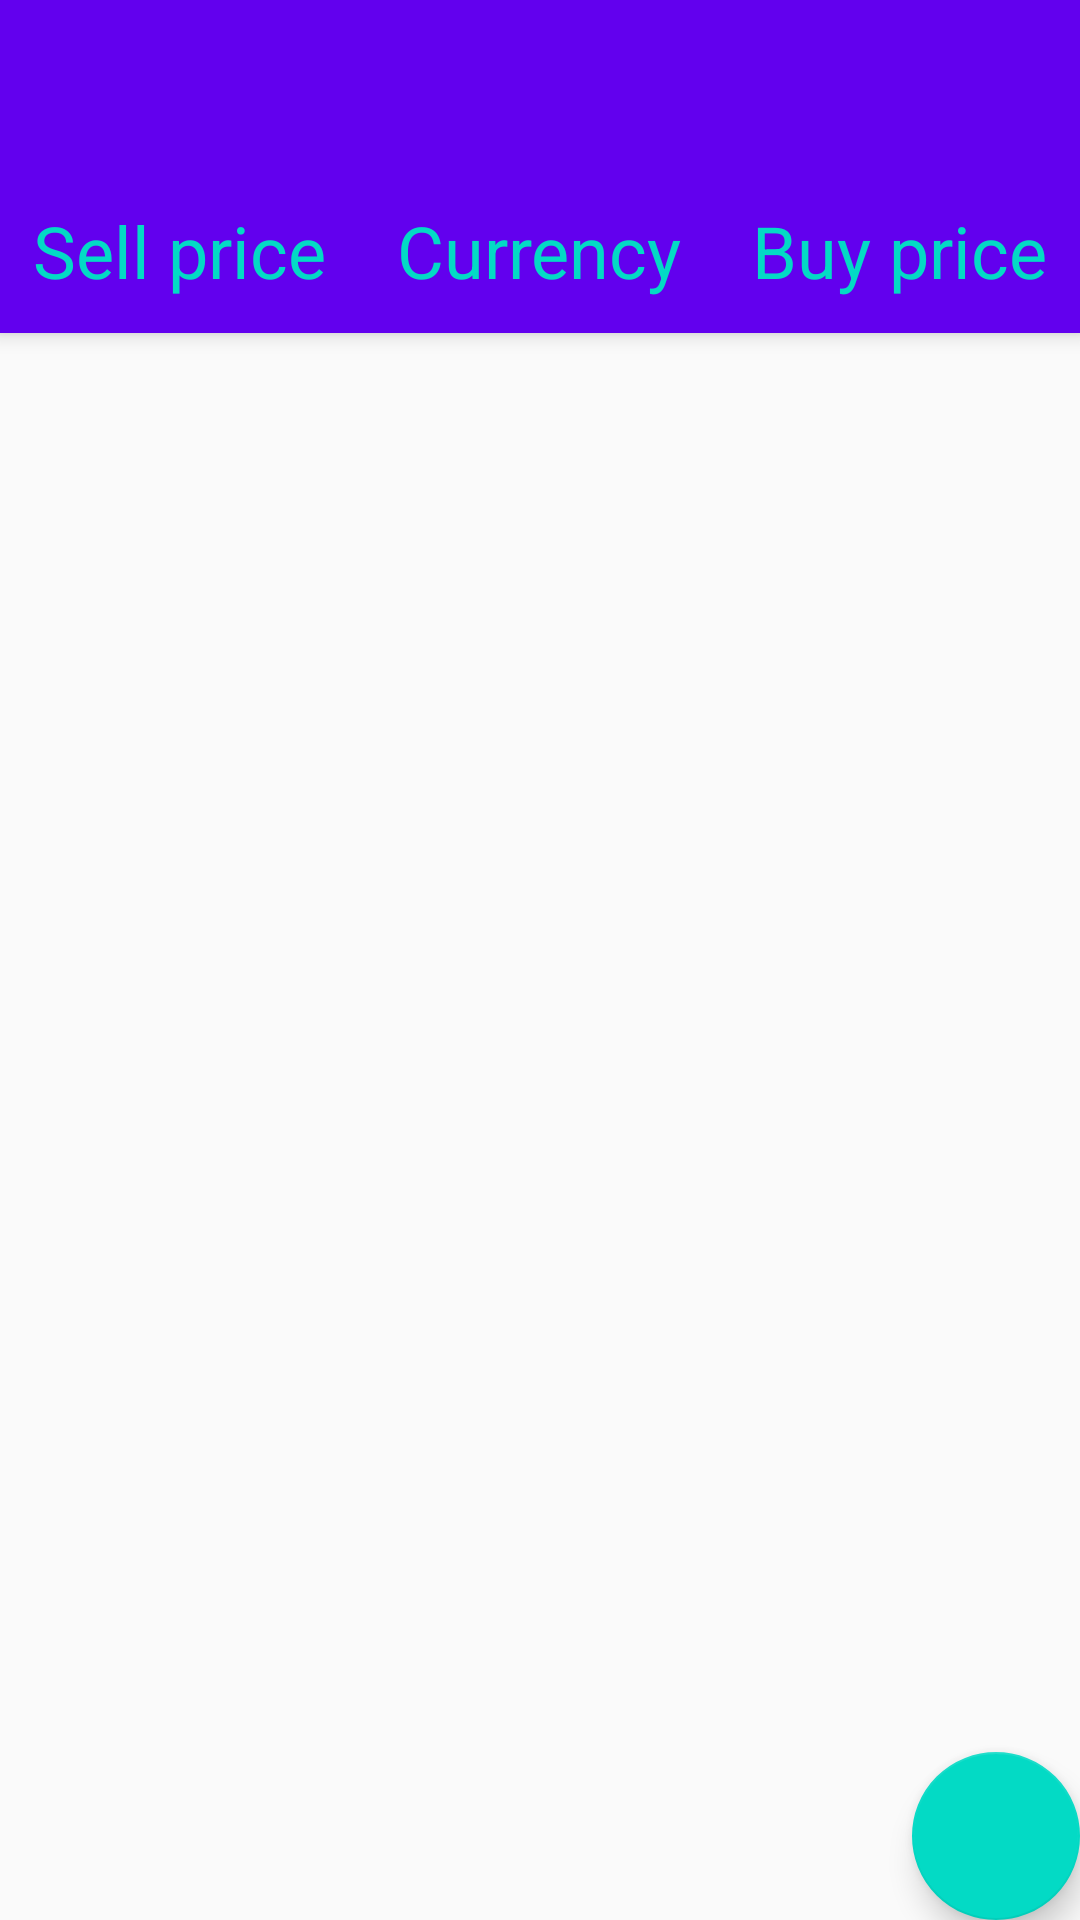

Here is an Android app screen rendered from its layout file. Give the layout XML and the strings, colors and styles it references.
<!-- AndroidManifest.xml: application theme AppTheme -->
<!-- res/layout/activity_appbar_withtabs_stays.xml -->
<?xml version="1.0" encoding="utf-8"?>
<android.support.design.widget.CoordinatorLayout
    xmlns:android="http://schemas.android.com/apk/res/android"
    xmlns:app="http://schemas.android.com/apk/res-auto"
    android:id="@+id/activity_main"
    android:layout_width="match_parent"
    android:layout_height="match_parent"
    android:fitsSystemWindows="true"
    android:orientation="vertical">

    <android.support.design.widget.AppBarLayout
        android:layout_width="match_parent"
        android:layout_height="wrap_content"
        android:background="?attr/colorPrimary">

        <android.support.v7.widget.Toolbar
            android:id="@+id/toolbarExchangeRates"
            android:layout_width="match_parent"
            android:layout_height="?attr/actionBarSize"
            app:layout_scrollFlags="scroll|enterAlways|snap"
            app:popupTheme="@style/ThemeOverlay.AppCompat.Light" />

        <LinearLayout
            android:layout_width="match_parent"
            android:layout_height="55dp"
            android:orientation="horizontal"
            android:weightSum="3">

            <LinearLayout
                android:layout_width="0dp"
                android:layout_height="match_parent"
                android:layout_weight="1"
                android:gravity="center">

                <TextView
                    android:layout_width="wrap_content"
                    android:layout_height="wrap_content"
                    android:text="Sell price"
                    android:textColor="@color/colorAccent"
                    android:textSize="24sp" />
            </LinearLayout>

            <LinearLayout
                android:layout_width="0dp"
                android:layout_height="match_parent"
                android:layout_weight="1"
                android:gravity="center">

                <TextView
                    android:id="@+id/textView4"
                    android:layout_width="wrap_content"
                    android:layout_height="wrap_content"
                    android:text="Currency"
                    android:textColor="@color/colorAccent"
                    android:textSize="24sp" />
            </LinearLayout>

            <LinearLayout
                android:layout_width="0dp"
                android:layout_height="match_parent"
                android:layout_weight="1"
                android:gravity="center">

                <TextView
                    android:layout_width="wrap_content"
                    android:layout_height="wrap_content"
                    android:text="Buy price"
                    android:textColor="@color/colorAccent"
                    android:textSize="24sp" />
            </LinearLayout>


        </LinearLayout>

    </android.support.design.widget.AppBarLayout>

    <android.support.v7.widget.RecyclerView
        android:id="@+id/rvExchangeRates"
        android:layout_width="match_parent"
        android:layout_height="match_parent"
        android:cacheColorHint="@android:color/transparent"
        android:divider="@null"
        android:listSelector="@android:color/transparent"
        android:overScrollMode="ifContentScrolls"
        android:scrollbars="vertical" />

    <android.support.design.widget.FloatingActionButton
        android:id="@+id/fab"
        android:layout_width="wrap_content"
        android:layout_height="wrap_content"
        android:layout_gravity="end|bottom"
        android:layout_margin="@dimen/fab_margin"
        android:src="@drawable/calendar"
        android:visibility="visible" />
</android.support.design.widget.CoordinatorLayout>
<!-- resources referenced by this layout -->
<resources>
  <style name="AppTheme" parent="Theme.AppCompat.Light.DarkActionBar">
          
          <item name="windowNoTitle">true</item>
          <item name="windowActionBar">false</item>
          <item name="colorPrimary">@color/colorPrimary</item>
          <item name="colorPrimaryDark">@color/colorPrimaryDark</item>
          <item name="colorAccent">@color/colorAccent</item>
      </style>
  <!-- not gathered from this repository: default colours our renderer supplied (Android Studio template values) -->
  <color name="colorPrimary">#FF6200EE</color>
  <color name="colorPrimaryDark">#FF3700B3</color>
  <color name="colorAccent">#FF03DAC5</color>
</resources>
